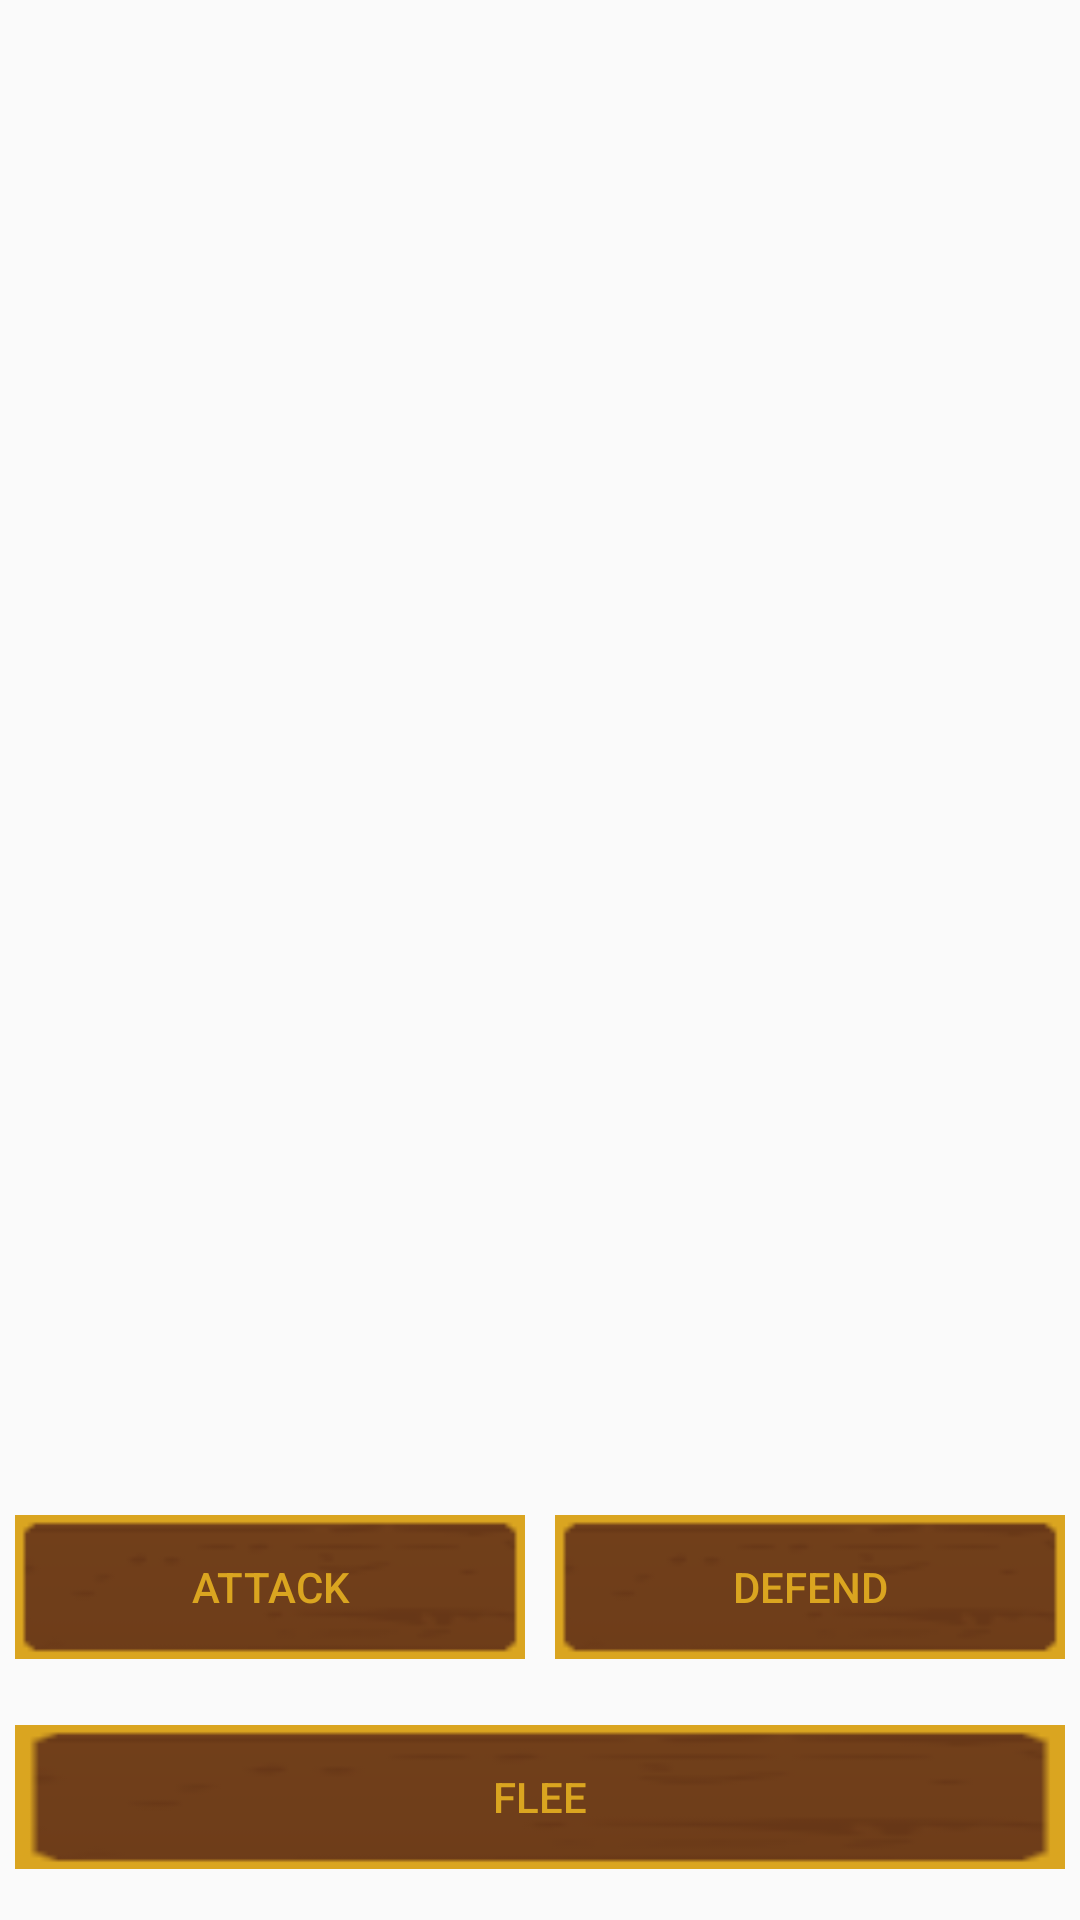

Here is an Android app screen rendered from its layout file. Give the layout XML and the strings, colors and styles it references.
<!-- AndroidManifest.xml: application theme AppTheme -->
<!-- res/layout/fragment_combat.xml -->
<?xml version="1.0" encoding="utf-8"?>
<LinearLayout xmlns:android="http://schemas.android.com/apk/res/android"
    android:orientation="vertical" android:layout_width="match_parent"
    android:layout_height="match_parent">

    <LinearLayout android:layout_weight="1" android:layout_height="fill_parent" android:layout_width="fill_parent">

    </LinearLayout>

    <LinearLayout android:layout_width="fill_parent"
        android:layout_height="140dp">

        <TableLayout xmlns:android="http://schemas.android.com/apk/res/android"
            android:id="@+id/tableLayout1"
            android:layout_width="match_parent"
            android:layout_height="match_parent" >

            <TableRow
                android:id="@+id/tableRow1"
                android:layout_width="fill_parent"
                android:layout_height="0dp"
                android:layout_weight="1" >

                <Button
                    android:id="@+id/Attack"
                    android:layout_width="0dp"
                    android:layout_height="wrap_content"
                    android:layout_weight="1"
                    android:text="Attack"
                    android:onClick="attackButtonHandler"
                    android:background="@drawable/button"
                    android:textColor="#DAA520"
                    android:layout_margin="5dp" />

                <Button
                    android:id="@+id/Defend"
                    android:layout_width="0dp"
                    android:layout_height="wrap_content"
                    android:layout_weight="1"
                    android:text="Defend"
                    android:onClick="defendButtonHandler"
                    android:background="@drawable/button"
                    android:textColor="#DAA520"
                    android:layout_margin="5dp" />
            </TableRow>

            <TableRow
                android:id="@+id/tableRow2"
                android:layout_width="fill_parent"
                android:layout_height="0dp"
                android:layout_weight="1" >

                <Button
                    android:id="@+id/Flee"
                    android:layout_width="0dp"
                    android:layout_height="wrap_content"
                    android:layout_weight="1"
                    android:text="Flee"
                    android:textColor="#DAA520"
                    android:onClick="fleeButtonHandler"
                    android:background="@drawable/button"
                    android:layout_margin="5dp" />
            </TableRow>

        </TableLayout>
    </LinearLayout>
</LinearLayout>
<!-- resources referenced by this layout -->
<resources>
  <!-- drawable button: png bitmap (drawable, 1169 bytes) -->
  <style name="AppTheme" parent="Theme.AppCompat.Light.DarkActionBar">
          
          <item name="colorPrimary">@color/colorPrimary</item>
          <item name="colorPrimaryDark">@color/colorPrimaryDark</item>
          <item name="colorAccent">@color/colorAccent</item>
  
          
          <item name="windowNoTitle">true</item>
          <item name="windowActionBar">false</item>
          <item name="android:windowFullscreen">true</item>
          <item name="android:windowContentOverlay">@null</item>
  
         
      </style>
  <!-- not gathered from this repository: default colours our renderer supplied (Android Studio template values) -->
  <color name="colorPrimary">#FF6200EE</color>
  <color name="colorPrimaryDark">#FF3700B3</color>
  <color name="colorAccent">#FF03DAC5</color>
</resources>
